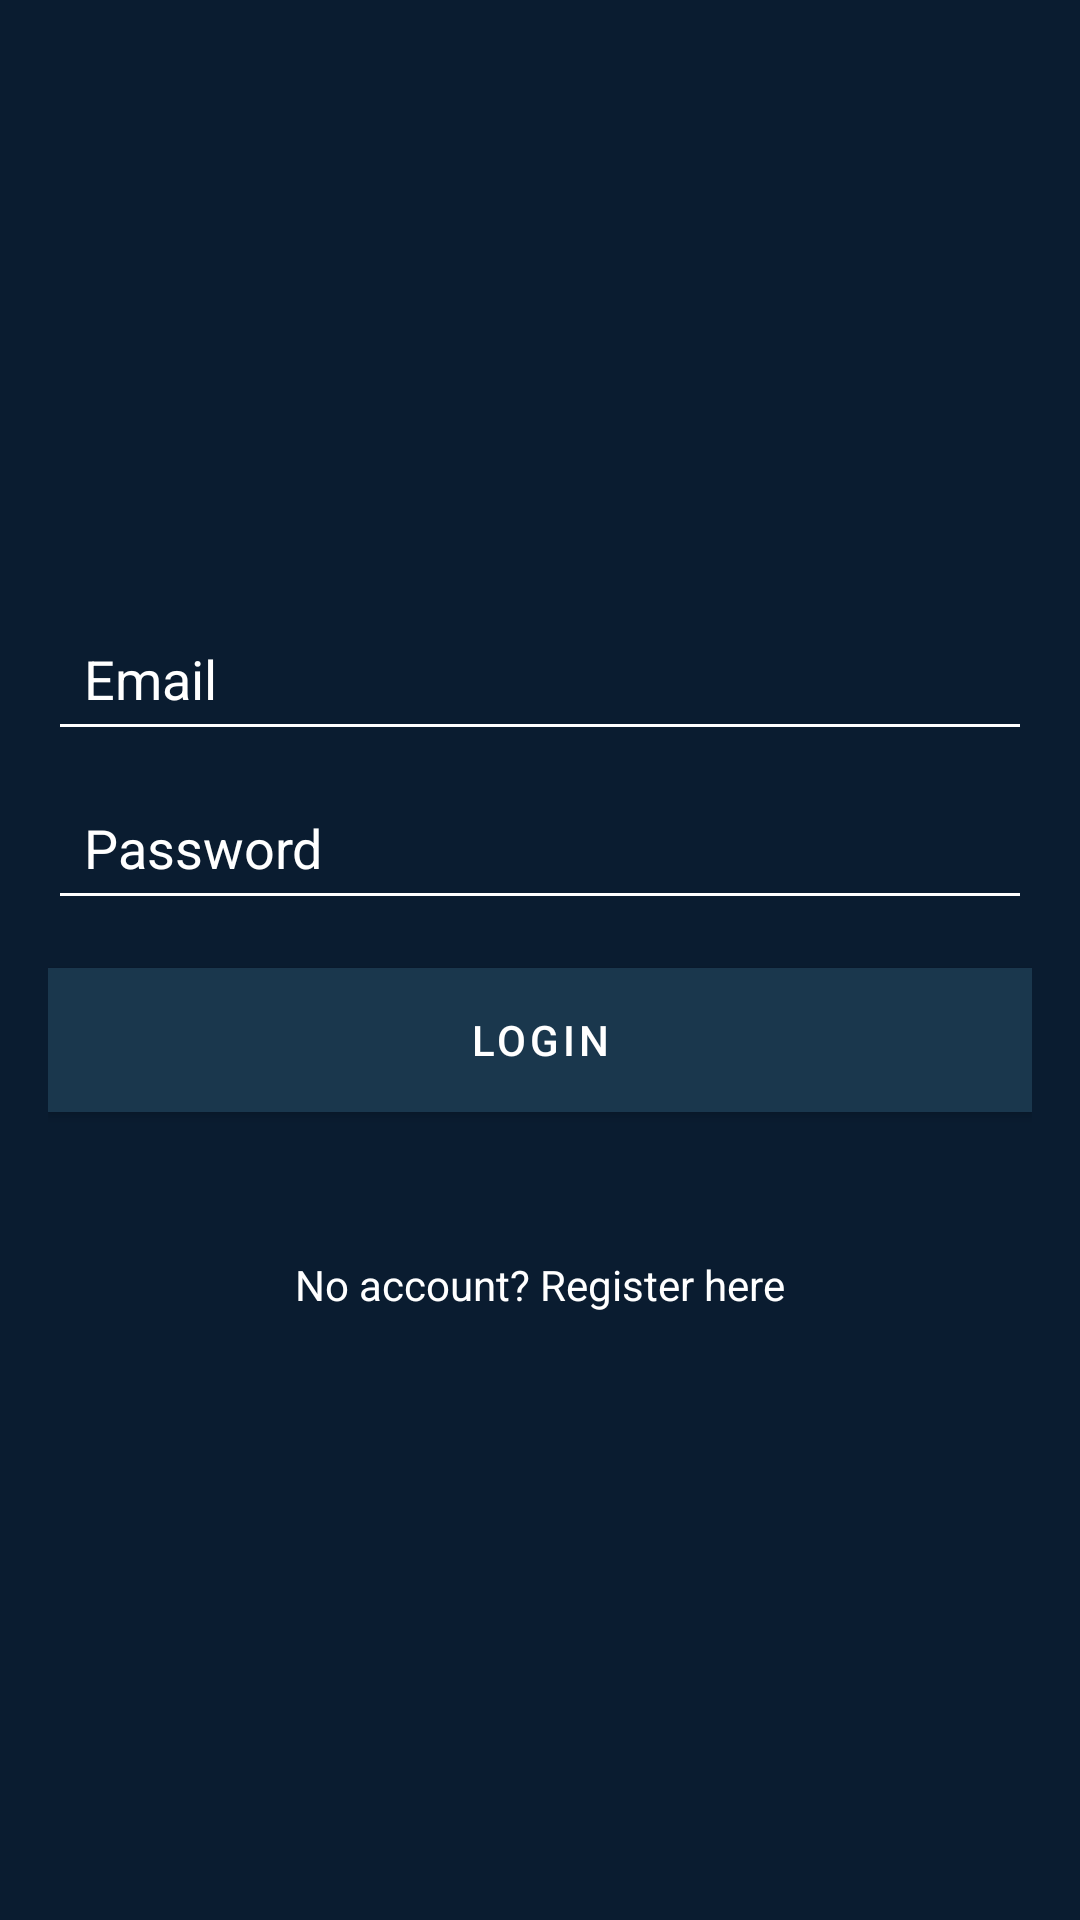

Android layout source for this screen:
<!-- AndroidManifest.xml: application theme Theme.Lumen -->
<!-- res/layout/activity_login.xml -->
<?xml version="1.0" encoding="utf-8"?>
<layout xmlns:android="http://schemas.android.com/apk/res/android"
    xmlns:app="http://schemas.android.com/apk/res-auto"
    xmlns:tools="http://schemas.android.com/tools"
    tools:context=".authentication.LoginActivity">

    <data>
        
    </data>

    <androidx.constraintlayout.widget.ConstraintLayout
        android:layout_width="match_parent"
        android:layout_height="match_parent"
        android:background="@color/colorPrimary">

        
        <LinearLayout
            android:layout_width="match_parent"
            android:layout_height="match_parent"
            android:orientation="vertical"
            android:gravity="center"
            android:padding="16dp">

            
            <EditText
                android:id="@+id/editTextEmail"
                android:layout_width="match_parent"
                android:layout_height="wrap_content"
                android:hint="Email"
                android:inputType="textEmailAddress"
                android:backgroundTint="@color/white"
                android:textColor="@color/white"
                android:textColorHint="@color/white"
                android:padding="12dp"/>

            
            <EditText
                android:id="@+id/editTextPassword"
                android:layout_width="match_parent"
                android:layout_height="wrap_content"
                android:hint="Password"
                android:inputType="textPassword"
                android:backgroundTint="@color/white"
                android:textColor="@color/white"
                android:textColorHint="@color/white"
                android:padding="12dp"
                android:layout_marginTop="8dp"/>

            
            <Button
                android:id="@+id/buttonLogin"
                android:layout_width="match_parent"
                android:layout_height="wrap_content"
                android:text="Login"
                android:backgroundTint="@color/colorAccent"
                android:textColor="@color/white"
                android:layout_marginTop="16dp"/>

            
            <TextView
                android:id="@+id/textViewRegister"
                android:layout_width="wrap_content"
                android:layout_height="wrap_content"
                android:text="No account? Register here"
                android:textColor="@color/white"
                android:layout_marginTop="48dp"
                android:clickable="true"/>
        </LinearLayout>
    </androidx.constraintlayout.widget.ConstraintLayout>
</layout>
<!-- resources referenced by this layout -->
<resources>
  <color name="colorAccent">#315072</color>
  <color name="colorPrimary">#0A1C30</color>
  <color name="white">#FFFFFF</color>
  <style name="Theme.Lumen" parent="Theme.MaterialComponents.DayNight.DarkActionBar">
          
          <item name="colorPrimary">@color/primaryColor</item>
          <item name="colorPrimaryDark">@color/primaryDarkColor</item>
          <item name="colorAccent">@color/accentColor</item>
          <item name="android:textColor">@color/textColor</item>
          <item name="android:windowBackground">@color/backgroundColor</item>
          <item name="android:buttonStyle">@style/LumenButton</item>
          <item name="buttonStyle">@style/LumenButton</item>
      </style>
  <color name="primaryColor">#1A374D</color>
  <color name="primaryDarkColor">#406882</color>
  <color name="accentColor">#6998AB</color>
  <color name="textColor">#FFFFFF</color>
  <color name="backgroundColor">#0A1C30</color>
  <style name="LumenButton" parent="Widget.MaterialComponents.Button">
          <item name="android:background">@color/buttonColor</item>
          <item name="android:textColor">@color/textColor</item>
      </style>
  <color name="buttonColor">#4A90E2</color>
</resources>
